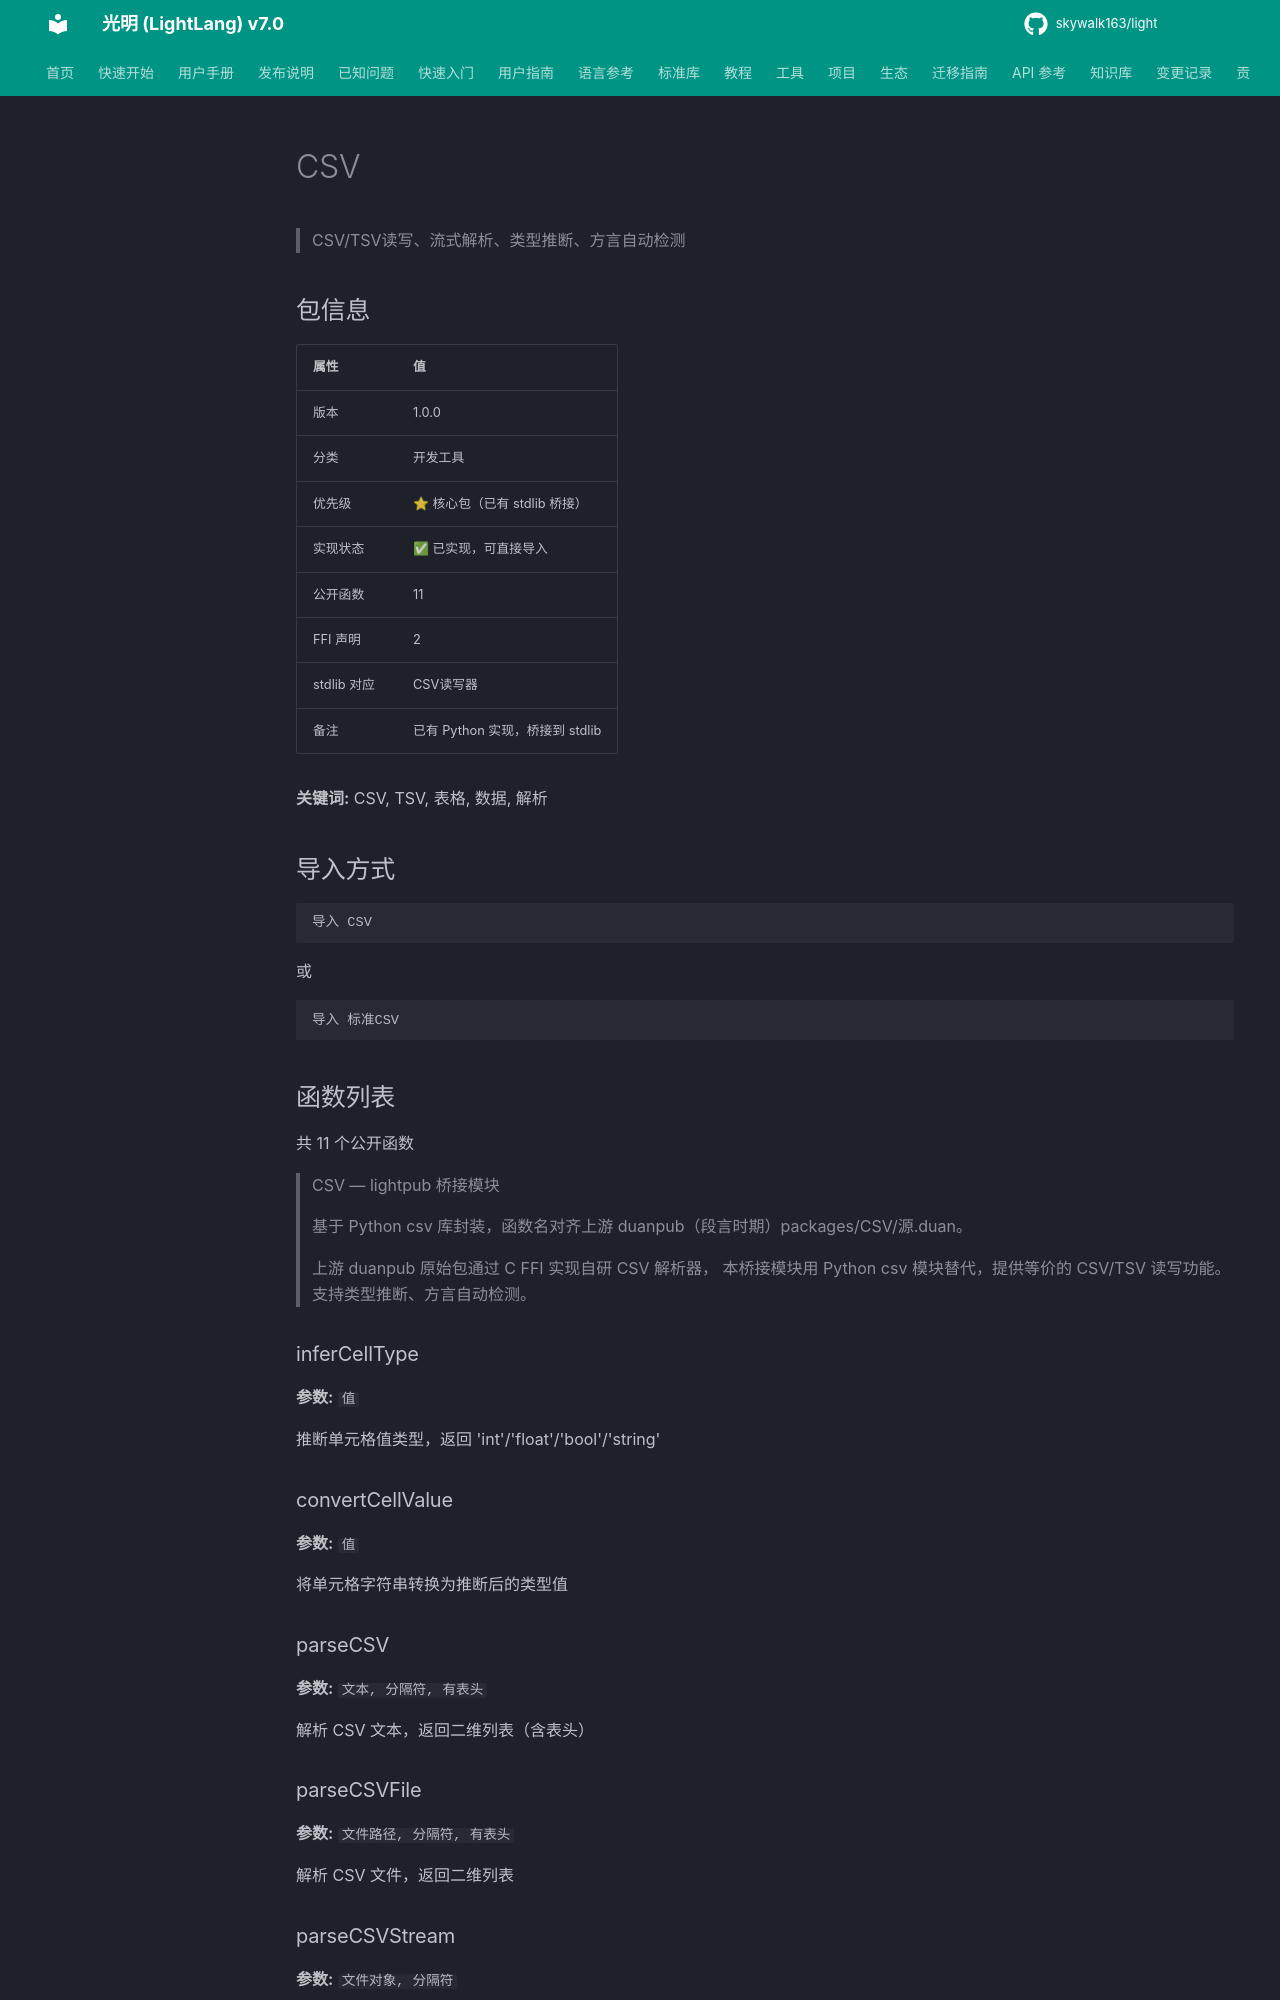

repository: skywalk163/light · page: lightpub/CSV/index.html · generator: mkdocs

# CSV

> CSV/TSV读写、流式解析、类型推断、方言自动检测

## 包信息

| 属性 | 值 |
|------|-----|
| 版本 | 1.0.0 |
| 分类 | 开发工具 |
| 优先级 | ⭐ 核心包（已有 stdlib 桥接） |
| 实现状态 | ✅ 已实现，可直接导入 |
| 公开函数 | 11 |
| FFI 声明 | 2 |
| stdlib 对应 | CSV读写器 |
| 备注 | 已有 Python 实现，桥接到 stdlib |

**关键词:** CSV, TSV, 表格, 数据, 解析

## 导入方式

```light
导入 CSV
```

或

```light
导入 标准CSV
```

## 函数列表

共 11 个公开函数

> CSV — lightpub 桥接模块
> 
> 基于 Python csv 库封装，函数名对齐上游 duanpub（段言时期）packages/CSV/源.duan。
> 
> 上游 duanpub 原始包通过 C FFI 实现自研 CSV 解析器，
> 本桥接模块用 Python csv 模块替代，提供等价的 CSV/TSV 读写功能。
> 支持类型推断、方言自动检测。

### inferCellType

**参数:** `值`

推断单元格值类型，返回 'int'/'float'/'bool'/'string'

### convertCellValue

**参数:** `值`

将单元格字符串转换为推断后的类型值

### parseCSV

**参数:** `文本, 分隔符, 有表头`

解析 CSV 文本，返回二维列表（含表头）

### parseCSVFile

**参数:** `文件路径, 分隔符, 有表头`

解析 CSV 文件，返回二维列表
